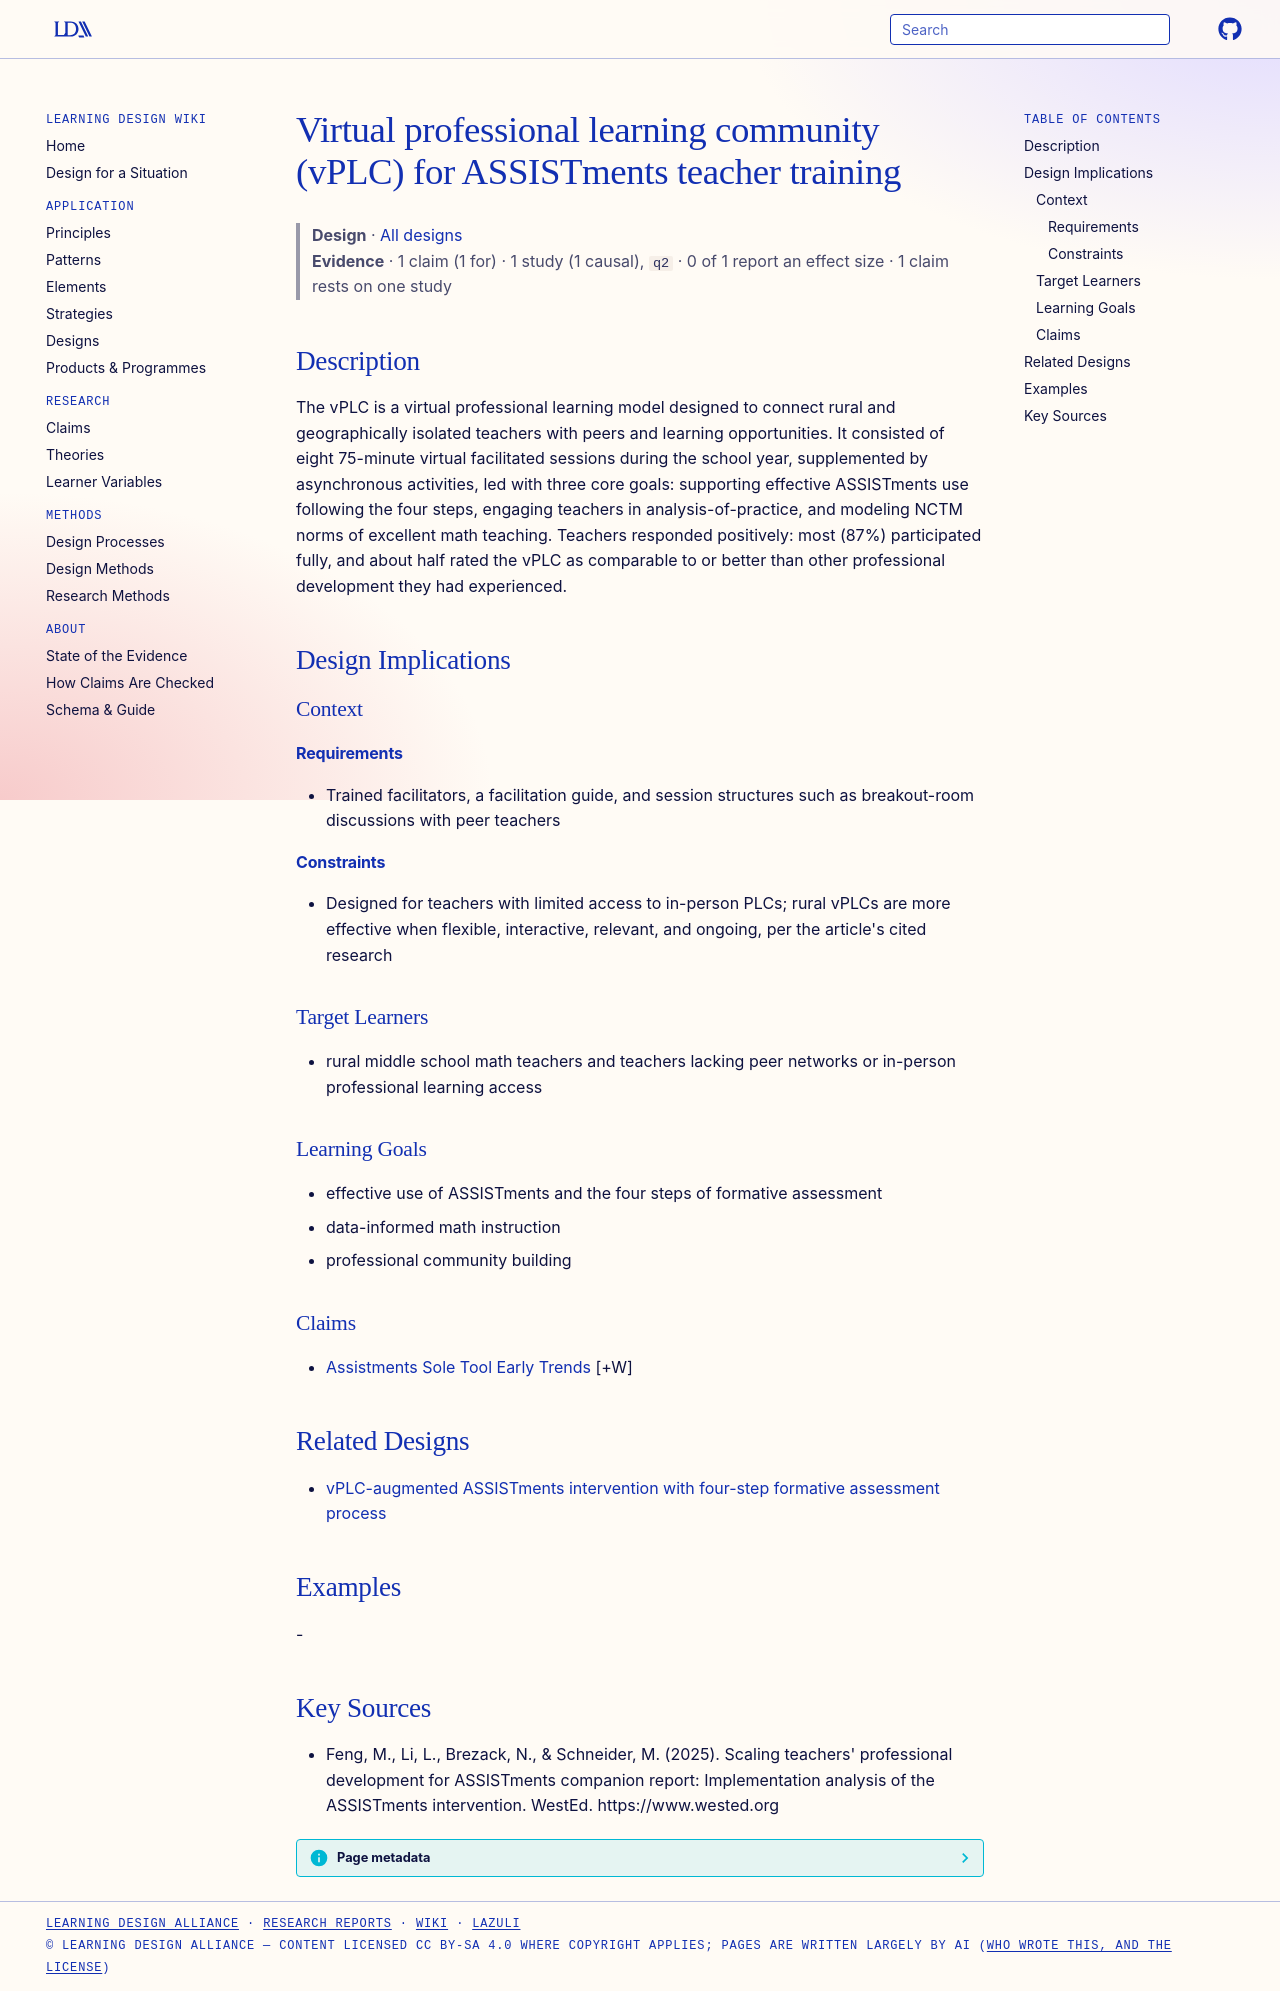

repository: Learning-Design-Alliance/learning-wiki · page: designs/assistments-vplc-teacher-training-element/index.html · generator: mkdocs

---
type: design
id: assistments-vplc-teacher-training-element
title: Virtual professional learning community (vPLC) for ASSISTments teacher training
description: The vPLC is a virtual professional learning model designed to connect rural and geographically isolated teachers with peers and learning opportunities.
status: review
generated:
  by: "process:settle-candidates"
  at: 2026-10-09
sources:
  - id: feng-2025
    resource: "https://www.wested.org"
    title: "Feng, M., Li, L., Brezack, N., & Schneider, M. (2025). Scaling teachers' professional development for ASSISTments companion report: Implementation analysis of the ASSISTments intervention. WestEd. https://www.wested.org"
    author: "Feng, M., Li, L., Brezack, N., & Schneider, M"
---

# Virtual professional learning community (vPLC) for ASSISTments teacher training

> **Design** · [All designs](index.md)
> **Evidence** · 1 claim (1 for) · 1 study (1 causal), `q2` · 0 of 1 report an effect size · 1 claim rests on one study

## Description
The vPLC is a virtual professional learning model designed to connect rural and geographically isolated teachers with peers and learning opportunities. It consisted of eight 75-minute virtual facilitated sessions during the school year, supplemented by asynchronous activities, led with three core goals: supporting effective ASSISTments use following the four steps, engaging teachers in analysis-of-practice, and modeling NCTM norms of excellent math teaching. Teachers responded positively: most (87%) participated fully, and about half rated the vPLC as comparable to or better than other professional development they had experienced.

## Design Implications

### Context
#### Requirements
- Trained facilitators, a facilitation guide, and session structures such as breakout-room discussions with peer teachers
#### Constraints
- Designed for teachers with limited access to in-person PLCs; rural vPLCs are more effective when flexible, interactive, relevant, and ongoing, per the article's cited research

### Target Learners
- rural middle school math teachers and teachers lacking peer networks or in-person professional learning access

### Learning Goals
- effective use of ASSISTments and the four steps of formative assessment
- data-informed math instruction
- professional community building

### Claims
- [Assistments Sole Tool Early Trends](../claims/assistments-sole-tool-early-trends.md) [+W]

## Related Designs

- [vPLC-augmented ASSISTments intervention with four-step formative assessment process](vplc-augmented-assistments-intervention.md)

## Examples
-

## Key Sources
- Feng, M., Li, L., Brezack, N., & Schneider, M. (2025). Scaling teachers' professional development for ASSISTments companion report: Implementation analysis of the ASSISTments intervention. WestEd. https://www.wested.org
